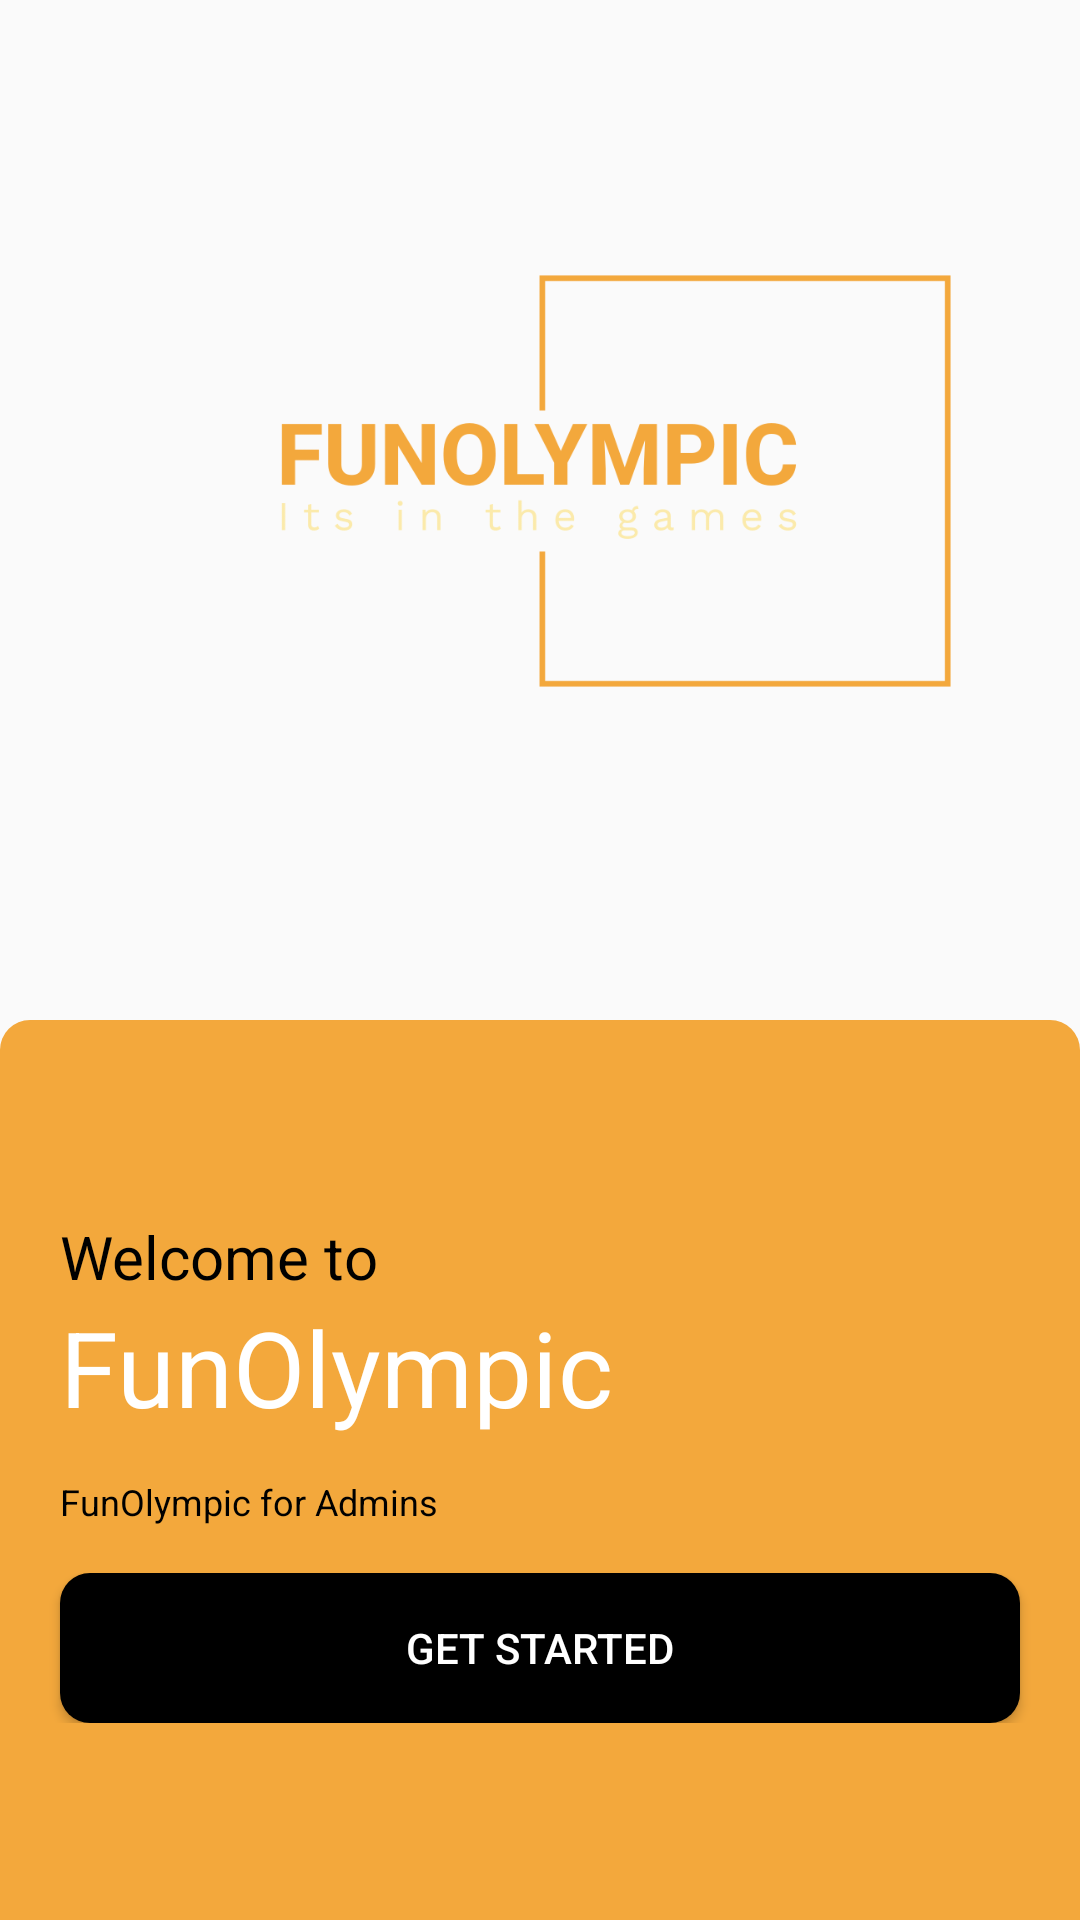

Layout XML and referenced resources for this Android screen:
<!-- AndroidManifest.xml: application theme Theme.FunOlympic -->
<!-- res/layout/activity_welcome.xml -->
<?xml version="1.0" encoding="utf-8"?>
<androidx.constraintlayout.widget.ConstraintLayout
    xmlns:android="http://schemas.android.com/apk/res/android"
    xmlns:app="http://schemas.android.com/apk/res-auto"
    xmlns:tools="http://schemas.android.com/tools"
    android:layout_width="match_parent"
    android:layout_height="match_parent"
    android:background="@drawable/lit_torch"
    tools:context=".Welcome">
    <ImageView
        android:id="@+id/imageView"
        android:layout_width="278dp"
        android:layout_height="226dp"
        app:layout_constraintBottom_toBottomOf="parent"
        app:layout_constraintEnd_toEndOf="parent"
        app:layout_constraintHorizontal_bias="0.496"
        app:layout_constraintStart_toStartOf="parent"
        app:layout_constraintTop_toTopOf="parent"
        app:layout_constraintVertical_bias="0.114"
        app:srcCompat="@drawable/logo_no_background" />

    <LinearLayout
        android:layout_width="0dp"
        android:layout_height="300dp"
        android:orientation="vertical"
        android:gravity="center"
        android:foregroundGravity="center"
        app:layout_constraintBottom_toBottomOf="parent"
        app:layout_constraintEnd_toEndOf="parent"
        app:layout_constraintHorizontal_bias="1.0"
        app:layout_constraintStart_toStartOf="parent"
        app:layout_constraintTop_toTopOf="parent"
        app:layout_constraintVertical_bias="1.0"
        android:background="@drawable/form_container">

        <LinearLayout
            android:layout_width="320dp"
            android:layout_height="wrap_content"
            android:orientation="vertical">

            <TextView
                android:layout_width="wrap_content"
                android:layout_height="wrap_content"
                android:text="Welcome to"
                android:textColor="@color/black"
                android:textSize="20sp" />
        </LinearLayout>

        <LinearLayout
            android:layout_width="320dp"
            android:layout_height="60dp"
            android:orientation="vertical">

            <TextView
                android:layout_width="wrap_content"
                android:layout_height="wrap_content"
                android:text="FunOlympic"
                android:textColor="@color/white"
                android:textSize="35sp" />
        </LinearLayout>

        <LinearLayout
            android:layout_width="320dp"
            android:layout_height="32dp"
            android:orientation="vertical">
            <TextView
                android:layout_width="wrap_content"
                android:layout_height="wrap_content"
                android:text="FunOlympic for Admins"
                android:textColor="@color/black"
                android:textSize="12sp" />
        </LinearLayout>


        <LinearLayout
            android:layout_width="match_parent"
            android:layout_height="50dp"
            android:orientation="vertical"
            android:layout_gravity="center"
            android:gravity="center">

            <Button
                android:id="@+id/get_started_wel"
                android:layout_width="320dp"
                android:layout_height="50dp"
                android:background="@drawable/default_button"
                android:text="Get Started"
                android:textColor="@color/white" />
        </LinearLayout>

    </LinearLayout>

</androidx.constraintlayout.widget.ConstraintLayout>
<!-- resources referenced by this layout -->
<resources>
  <color name="black">#FF000000</color>
  <color name="white">#FFFFFFFF</color>
  <!-- drawable default_button (drawable-v24) -->
  <?xml version="1.0" encoding="utf-8"?>
  <selector xmlns:android="http://schemas.android.com/apk/res/android">
      <item>
          <shape android:shape="rectangle">
              <solid android:color="@color/olympics_black"/>
              <corners android:radius="10dp"/>
          </shape>
      </item>
  </selector>
  <!-- drawable form_container (drawable-v24) -->
  <?xml version="1.0" encoding="utf-8"?>
  <selector xmlns:android="http://schemas.android.com/apk/res/android">
      <item>
          <shape android:shape="rectangle">
              <corners android:topLeftRadius="10dp" android:topRightRadius="10dp"/>
              <solid android:color="?attr/colorSecondaryVariant"/>
          </shape>
      </item>
  </selector>
  <!-- drawable logo_no_background: png bitmap (drawable-v24, 20579 bytes) -->
  <style name="Theme.FunOlympic" parent="Theme.AppCompat.DayNight.DarkActionBar">
          
          <item name="colorPrimary">@color/white</item>
          <item name="colorPrimaryVariant">?attr/colorPrimary</item>
          <item name="colorOnPrimary">@color/white</item>
          
          <item name="colorSecondary">@color/white</item>
          <item name="colorOnBackground">@color/white</item>
          <item name="colorSecondaryVariant">@color/olympics_orange</item>
          <item name="colorOnSecondary">@color/olympics_orange</item>
          
          <item name="android:statusBarColor">?attr/colorPrimary</item>
          <item name="android:windowLightStatusBar" tools:targetApi="m">?attr/colorPrimary</item>
          
          <item name="colorAccent">@color/black</item>
      </style>
  <color name="olympics_black">#000000</color>
  <color name="olympics_orange">#F3A83C</color>
</resources>
